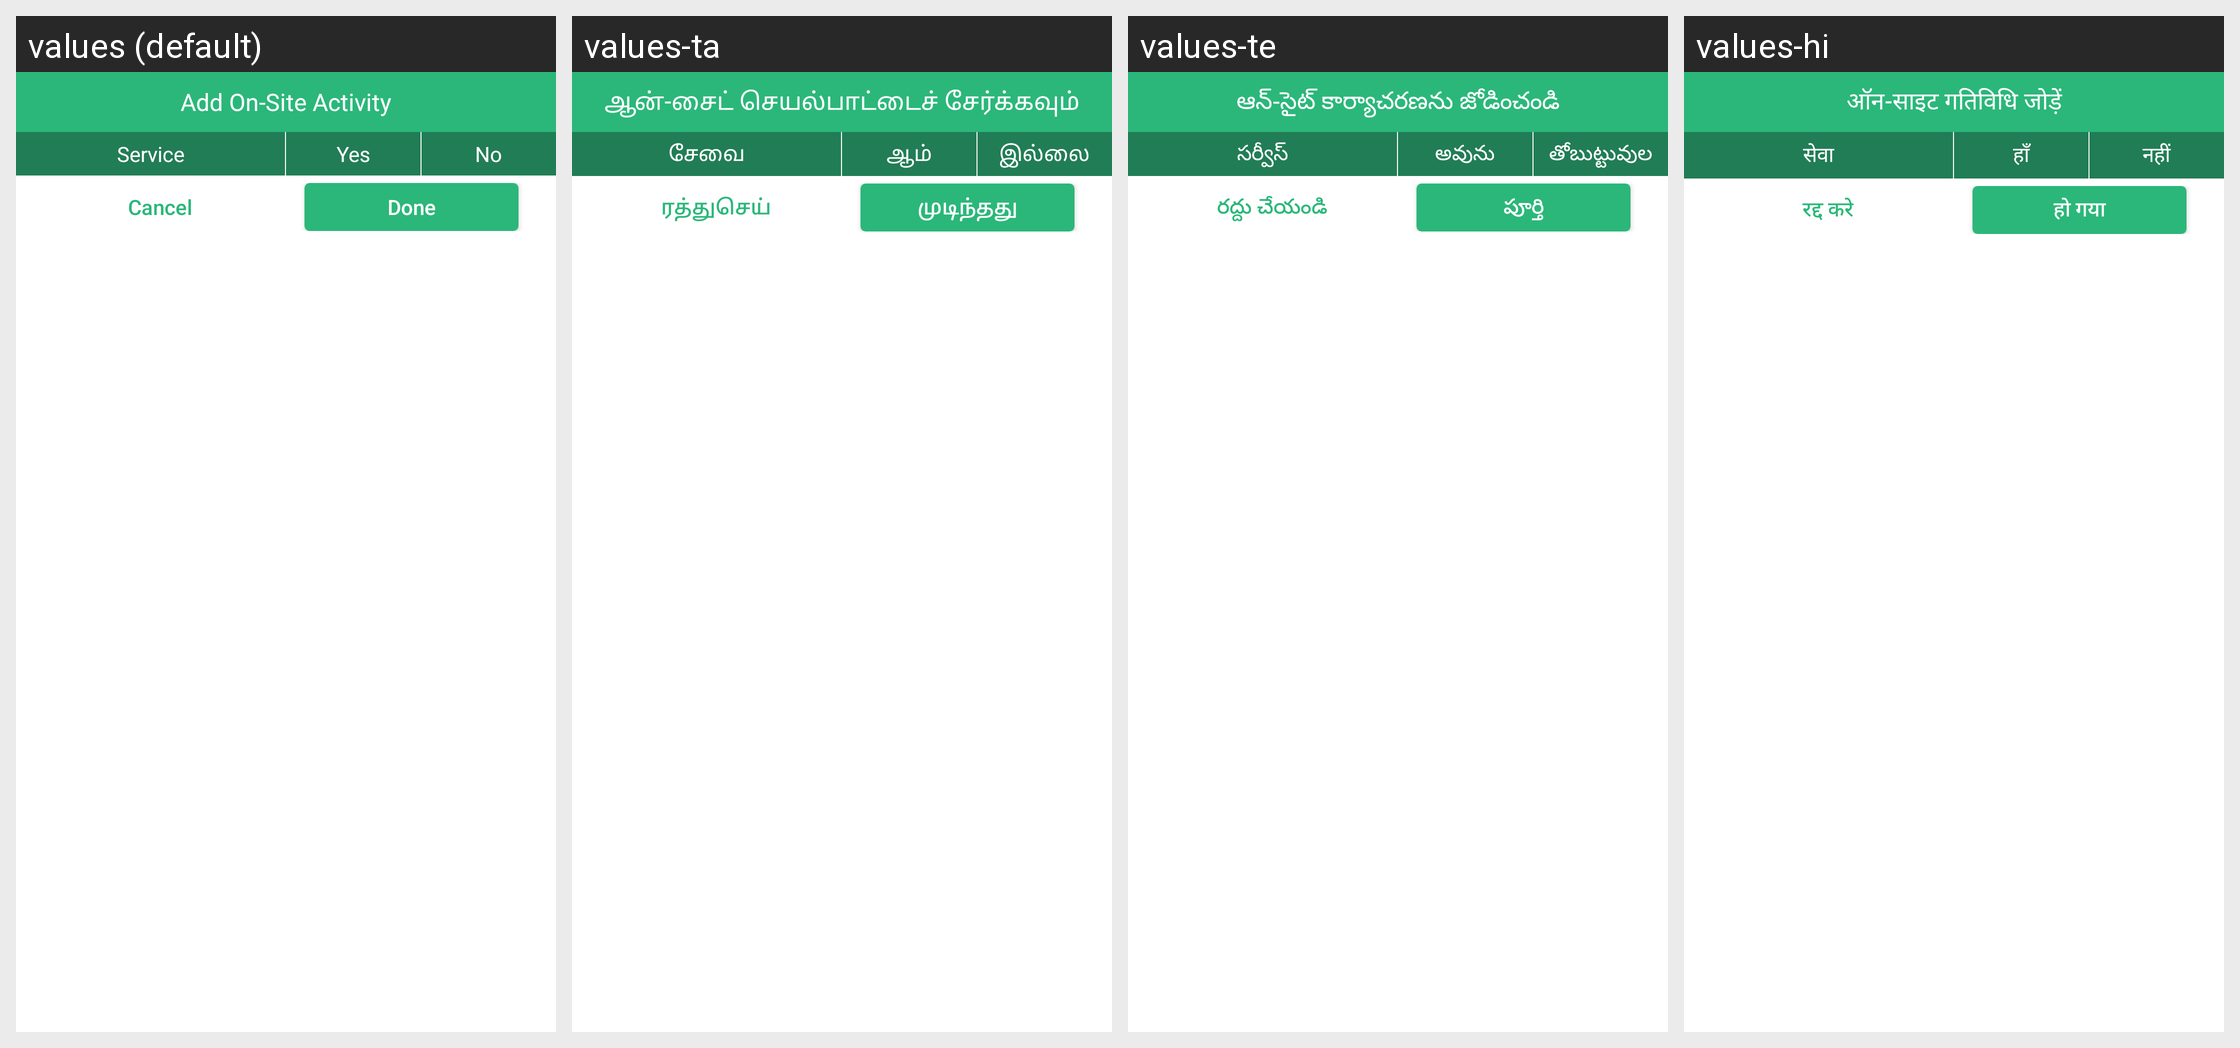

For this localized Android screen grid, give each drawn string resource with its value in every locale shown.
Android screen res/layout/layout_add_activity_dialog.xml rendered under 4 locales, left to right: values (default), values-ta, values-te, values-hi. Device: Nexus 5 (rendered at 1080×1920; each locale shown at half size, 540×960, under a caption strip naming it); theme AppTheme.
Other locales in the repository, not shown: values-gu, values-kn, values-mr.
Strings drawn on this screen, with the default value and each locale's value (text and hints the layout hard-codes, and strings that could not be matched under every locale, appear in the picture but are not listed):

add_on_site_activity
  values: Add On-Site Activity
  values-ta: ஆன்-சைட் செயல்பாட்டைச் சேர்க்கவும்
  values-te: ఆన్-సైట్ కార్యాచరణను జోడించండి
  values-hi: ऑन-साइट गतिविधि जोड़ें

service_osite
  values: Service
  values-ta: சேவை
  values-te: సర్వీస్
  values-hi: सेवा

yes
  values: Yes
  values-ta: ஆம்
  values-te: అవును
  values-hi: हाँ

no
  values: No
  values-ta: இல்லை
  values-te: తోబుట్టువుల
  values-hi: नहीं

cancel_onsite
  values: Cancel
  values-ta: ரத்துசெய்
  values-te: రద్దు చేయండి
  values-hi: रद्द करे

done_onsite
  values: Done
  values-ta: முடிந்தது
  values-te: పూర్తి
  values-hi: हो गया
